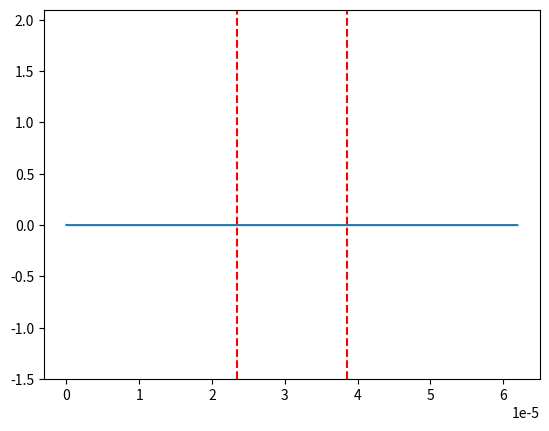

Here is the Python script that generated this plot:
import numpy as np
import matplotlib.pyplot as plt
import matplotlib.animation as animation

lambda0 = 1.55e-6  # Wavelength in meters
N_lambda = 20      # Number of grid points per wavelength
dx = lambda0 / N_lambda

c = 2.99792458e8  # Speed of light in vacuum
mu0 = np.pi * 4e-7
eps0 = 1 / (mu0 * c**2)

S = 1  # Courant number
dt = S * dx / c  # Time step
T = lambda0 / c  # Period of the wave

nbez = 40 * N_lambda
nbhy = nbez - 1
xmin = 0
xmax = (nbez - 1) * dx

ez = np.zeros(nbez)   # Electric field Ez
hy = np.zeros(nbhy)   # Magnetic field Hy

xez = np.linspace(xmin, xmax, nbez)
xhy = np.linspace(xmin + dx/2, xmax - dx/2, nbhy)

# Medium properties
indice2 = 2.1  # Refractive index of the second medium
centre_dielec = (xmax - xmin) / 2
largeur_dielec = lambda0 * 9.7

# Refractive index array
indice = np.ones(nbez)
for i in range(nbez):
    if abs(xez[i] - centre_dielec) < largeur_dielec / 2:
        indice[i] = indice2

# Permittivity and permeability arrays
eps = eps0 * indice**2
mu = mu0 * np.ones(nbhy)

# Update coefficients
ca = np.ones(nbez)
cb = dt / (dx * eps)
da = np.ones(nbhy)
db = dt / (dx * mu)

nbt = 2000  # Number of time steps

fig = plt.figure()
plt.vlines(centre_dielec-largeur_dielec/2, -1.5, 2.1, color='r', linestyle='--')
plt.vlines(centre_dielec+largeur_dielec/2, -1.5, 2.1, color='r', linestyle='--')
line, = plt.plot(xez, ez)
plt.ylim(-1.5, 2.1)

W = 2 * np.pi / T
tc = 10 * T
tau = 4 * T


def animate(n):
    tnp = (n + 1) * dt
    # Source field
    if tnp < 3*tc:
        ez[0] = np.cos(W * tnp) * np.exp(-((tnp - tc) / tau)**2)
    else:
        ez[0] = ez[1]

    # Update fields using Yee algorithm
    for i in range(1, nbez - 1):
        ez[i] = cb[i] * (hy[i] - hy[i - 1]) + ca[i] * ez[i]
    for i in range(nbhy):
        hy[i] = db[i] * (ez[i + 1] - ez[i]) + da[i] * hy[i]

    #non-reflecting boundary condition
    ez[-1] = ez[-2]

    line.set_data(xez, ez)
    return line,

ani = animation.FuncAnimation(fig, animate, frames=nbt, blit=True, interval=1, repeat=False)

plt.show()
